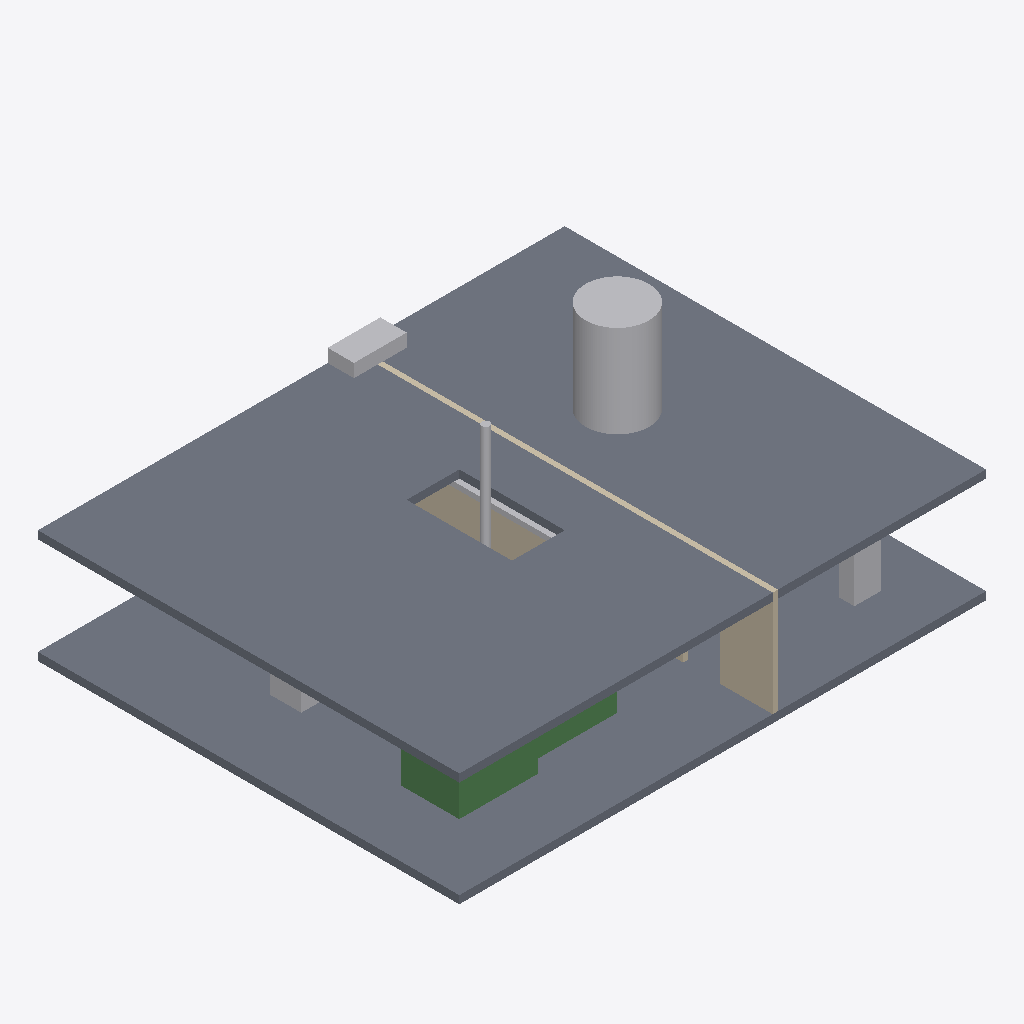
Isometric view of an IFC building model (IFC-SPF (STEP), schema IFC4X3, length unit metre), seen from the south-west, elements coloured by IFC class: 6 other elements (light grey), 2 slabs (grey), 1 wall (beige), 1 beam (green).
Extent 20.0 m × 16.0 m × 7.8 m (x, y, z). Storeys (2): B1 at -4.00 m; G at 0.00 m. Elements (13): 2 IfcCableCarrierSegment, 2 IfcPump, 2 IfcSlab, 1 IfcBeam, 1 IfcBuildingElementProxy, 1 IfcDistributionBoard, 1 IfcPipeSegment, 1 IfcTank, 1 IfcTransportElement, 1 IfcWall.

HEADER;
FILE_DESCRIPTION(('Fictional Phase A fixture; finite experiment profile.'),'2;1');
FILE_NAME('current-pwr-spatial-slice-a.ifc','2026-10-24T05:03:29',('Leitbild Phase A'),('Leitbild'),'thatopen/web-ifc-api','thatopen/web-ifc-api','Offline experiment only');
FILE_SCHEMA(('IFC4X3'));
ENDSEC;
DATA;
#9=IFCPROJECT('3m3F46Iwk6P20GxMuaexH4',$,'current-pwr-spatial-slice-a','Fictional Phase A layout; not as-built geometry.',$,$,$,(#6),#8);
#15=IFCSITE('09iuw4eT5B0eWWAc0$TLu9',$,'current-pwr-spatial-slice-a/site','Fictional Phase A layout; not as-built geometry.',$,#14,$,$,.ELEMENT.,$,$,$,$,$);
#21=IFCBUILDING('2KvmeLo3tB_xkYhUnRzcu_',$,'current-pwr-spatial-slice-a/building','Fictional Phase A layout; not as-built geometry.',$,#20,$,$,.ELEMENT.,$,$,$);
#38=IFCBUILDINGSTOREY('1RbGvtb1q1pV96q0iUpbHh',$,'B1','Fictional Phase A layout; not as-built geometry.',$,#37,$,$,.ELEMENT.,-4.0);
#50=IFCBUILDINGSTOREY('0pFWeU9u5T3ExbN4S$uzoJ',$,'G','Fictional Phase A layout; not as-built geometry.',$,#49,$,$,.ELEMENT.,0.0);
#213=IFCSLAB('0000000000000000000005',$,'slab-g','Fictional Phase A layout; not as-built geometry.',$,#191,#212,'slab-g',.FLOOR.);
#180=IFCSLAB('0000000000000000000004',$,'slab-b1','Fictional Phase A layout; not as-built geometry.',$,#158,#179,'slab-b1',.FLOOR.);
#318=IFCTANK('0000000000000000000008',$,'vessel','Fictional Phase A layout; not as-built geometry.',$,#308,#317,'vessel',.PRESSUREVESSEL.);
#374=IFCWALL('0000000000000000000010',$,'wall-b1','Fictional Phase A layout; not as-built geometry.',$,#358,#373,'wall-b1',.STANDARD.);
#563=IFCBEAM('0000000000000000000099',$,'Unsupported added beam',$,$,#224,#267,'beam',.BEAM.);
#530=IFCTRANSPORTELEMENT('0000000000000000000016',$,'hoist','Fictional Phase A layout; not as-built geometry.',$,#514,#529,'hoist',.LIFTINGGEAR.);
#428=IFCDISTRIBUTIONBOARD('0000000000000000000012',$,'board','Fictional Phase A layout; not as-built geometry.',$,#412,#427,'board',.DISTRIBUTIONBOARD.);
#503=IFCPIPESEGMENT('0000000000000000000015',$,'riser','Fictional Phase A layout; not as-built geometry.',$,#493,#502,'riser',.RIGIDSEGMENT.);
#482=IFCCABLECARRIERSEGMENT('0000000000000000000014',$,'tray-b','Fictional Phase A layout; not as-built geometry.',$,#466,#481,'tray-b',.CABLETRAYSEGMENT.);
#297=IFCPUMP('0000000000000000000007',$,'Primary pump','Fictional Phase A layout; not as-built geometry.',$,#281,#296,'pump-b',.CIRCULATOR.);
ENDSEC;
